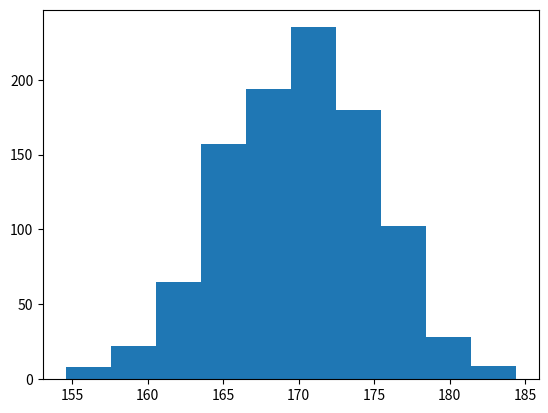

Write the Python code that produced this figure. (Note: this script raises an exception after producing the figure.)
# -*- coding:utf-8 -*-
import matplotlib.mlab as mlab
import matplotlib.pyplot as plt
import numpy as np

sample = 1000
mu, sigma = 170, 5
data = np.random.normal(mu, sigma, sample)

n, bins, patches = plt.hist(data, normed=1, alpha=0.75, align='mid')
y = mlab.normpdf(bins, mu, sigma)
l = plt.plot(bins, y, 'r-', linewidth=1)

plt.title(r'&\mathrm{Histgram\ of\ Height:}\ \mu=%d,\ \sigma=%d$' % (mu, sigma))
plt.xlabel('Height')
plt.ylabel('Probability')
plt.grid(True)

plt.savefig('foo.png')
